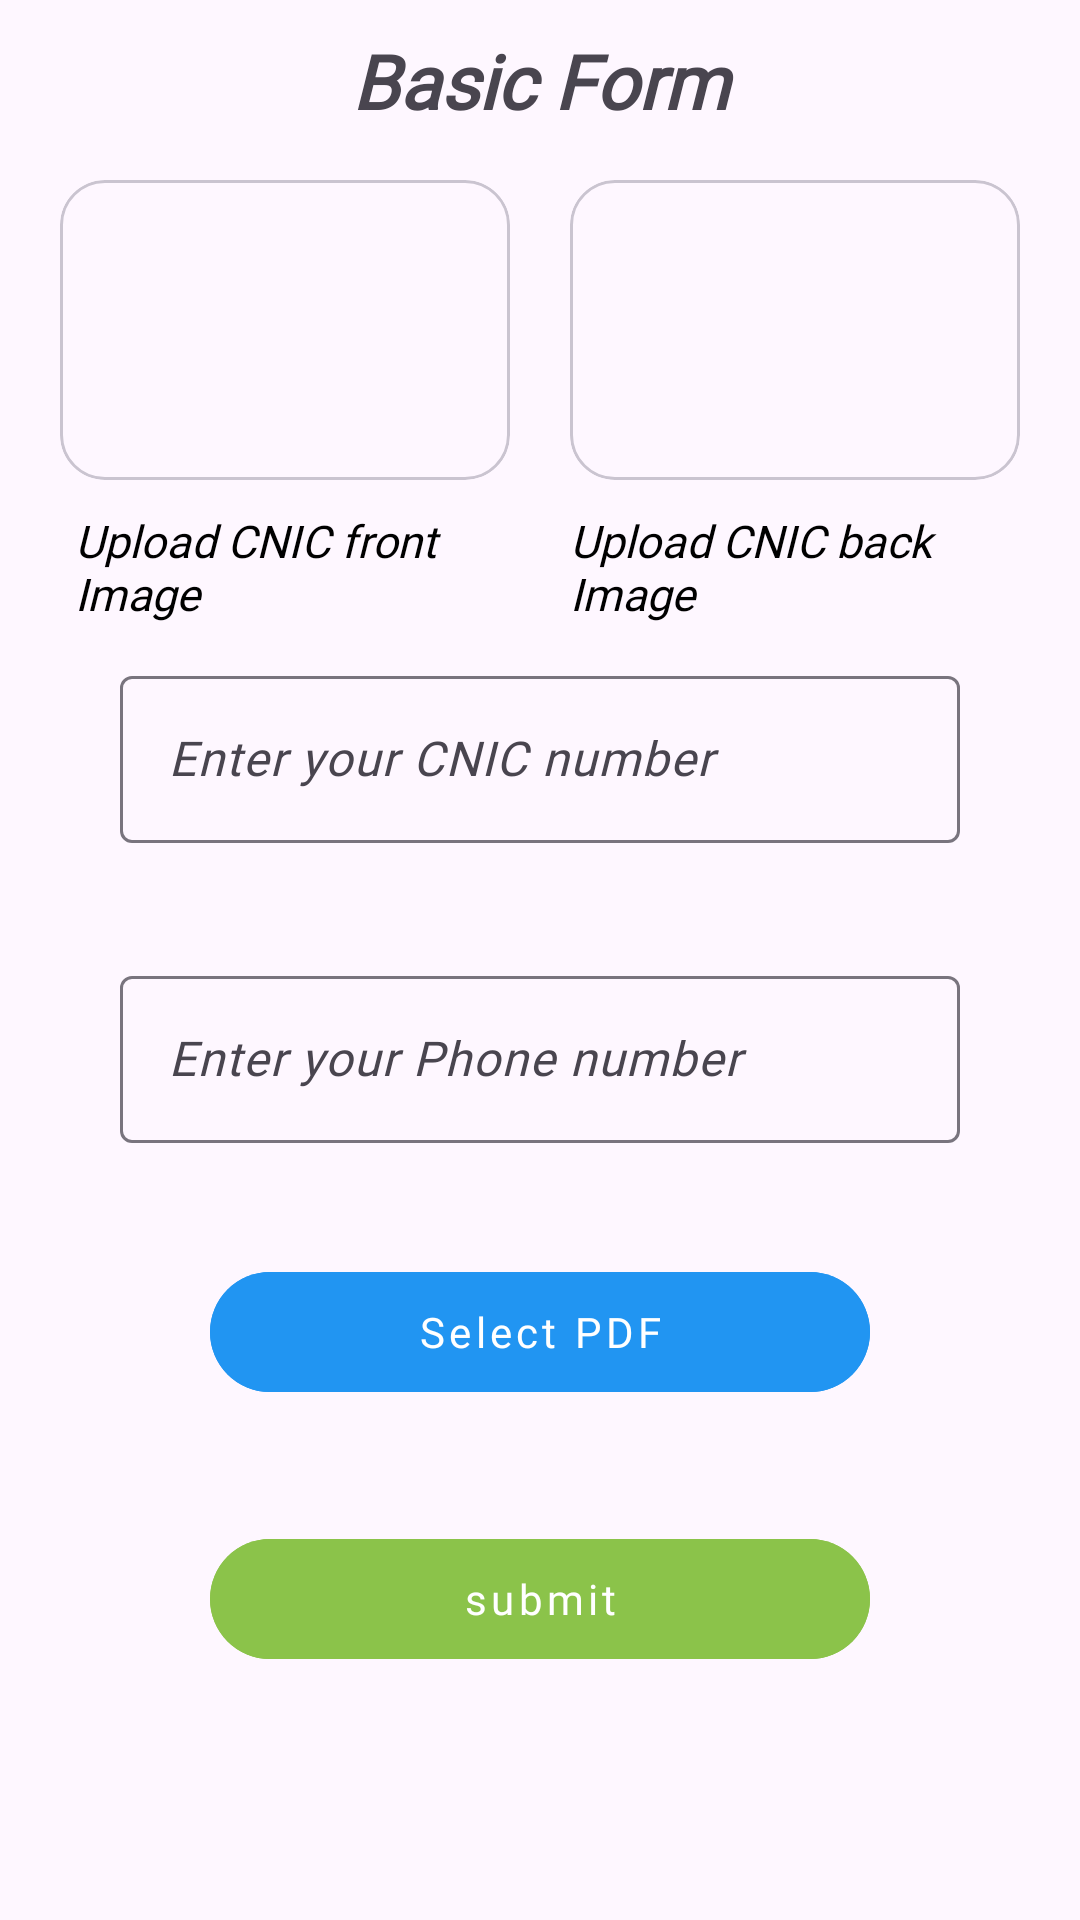

Write the Android layout XML for this screen, with the resource values it uses.
<!-- AndroidManifest.xml: application theme Theme.TaskClass -->
<!-- res/layout/basic.xml -->
<?xml version="1.0" encoding="utf-8"?>
<RelativeLayout xmlns:android="http://schemas.android.com/apk/res/android"
    xmlns:app="http://schemas.android.com/apk/res-auto"
    xmlns:tools="http://schemas.android.com/tools"
    android:layout_width="match_parent"
    android:layout_height="match_parent"
    tools:context=".Fragments.BasicFragment">

    <com.google.android.material.textview.MaterialTextView
        android:id="@+id/tv_Basic"
        android:layout_width="match_parent"
        android:layout_height="wrap_content"
        android:layout_marginVertical="10dp"
        android:fontFamily="@font/hind_madurai_semibold"
        android:text="Basic Form"
        android:textAlignment="center"
        android:textSize="25sp"
        android:textFontWeight="1000"
        android:textStyle="italic"></com.google.android.material.textview.MaterialTextView>

    <LinearLayout
        android:layout_width="match_parent"
        android:layout_height="wrap_content"
        android:layout_marginVertical="60dp"
        android:layout_marginHorizontal="20dp"
        android:layout_gravity="center_horizontal"
        android:orientation="horizontal">

        <com.google.android.material.card.MaterialCardView
            android:layout_width="0dp"
            android:layout_weight="1"
            android:layout_height="100dp"
            android:layout_marginRight="20dp"
            android:elevation="30dp"
            app:cardCornerRadius="15dp">

            <com.google.android.material.imageview.ShapeableImageView
                android:id="@+id/cnicFront"
                android:layout_width="100dp"
                android:layout_height="match_parent"
                android:layout_gravity="center_horizontal"
                android:layout_marginLeft="0dp"
                android:layout_marginRight="0dp"
                android:scaleType="centerCrop"
                android:src="@drawable/add_photo"
                android:textColor="?android:textColorPrimary">

            </com.google.android.material.imageview.ShapeableImageView>
        </com.google.android.material.card.MaterialCardView>

        <com.google.android.material.card.MaterialCardView
            android:layout_width="0dp"
            android:layout_weight="1"
            android:layout_height="100dp"
            android:elevation="30dp"
            app:cardCornerRadius="15dp">

            <com.google.android.material.imageview.ShapeableImageView
                android:id="@+id/cnicBack"
                android:layout_width="100dp"
                android:layout_height="match_parent"
                android:layout_gravity="center_horizontal"
                android:scaleType="centerCrop"
                android:src="@drawable/add_photo"
                android:textColor="?android:textColorPrimary"></com.google.android.material.imageview.ShapeableImageView>

        </com.google.android.material.card.MaterialCardView>

    </LinearLayout>

    <LinearLayout
        android:layout_width="match_parent"
        android:layout_height="wrap_content"
        android:layout_gravity="center_horizontal"
        android:layout_marginVertical="160dp"
        android:layout_marginHorizontal="25dp"
        android:layout_marginTop="150dp"
        android:orientation="horizontal">

        <com.google.android.material.textfield.TextInputLayout
            android:layout_width="0dp"
            android:layout_height="wrap_content"
            android:layout_weight="1"
            android:layout_marginRight="20dp"
            android:layout_marginTop="10dp">

            <com.google.android.material.textview.MaterialTextView
                android:layout_width="match_parent"
                android:layout_height="wrap_content"
                android:layout_gravity="center_horizontal"
                android:fontFamily="@font/hind_madurai_semibold"
                android:text="Upload CNIC front Image"
                android:textColor="?android:textColorPrimary"
                android:textSize="15sp"
                android:textStyle="italic">

            </com.google.android.material.textview.MaterialTextView>


        </com.google.android.material.textfield.TextInputLayout>

        <com.google.android.material.textfield.TextInputLayout
            android:layout_width="0dp"
            android:layout_weight="1"
            android:layout_height="wrap_content"
            android:layout_marginTop="10dp"
            >

            <com.google.android.material.textview.MaterialTextView
                android:layout_width="match_parent"
                android:layout_height="wrap_content"
                android:layout_gravity="center_horizontal"
                android:fontFamily="@font/hind_madurai_semibold"
                android:text="Upload CNIC back Image"
                android:textColor="?android:textColorPrimary"
                android:textSize="15sp"
                android:textStyle="italic">

            </com.google.android.material.textview.MaterialTextView>


        </com.google.android.material.textfield.TextInputLayout>


    </LinearLayout>

    <com.google.android.material.textfield.TextInputLayout
        android:layout_width="match_parent"
        android:layout_height="wrap_content"
        android:layout_marginHorizontal="40dp"
        android:layout_marginTop="220dp"
        app:endIconMode="clear_text">

        <com.google.android.material.textfield.TextInputEditText
            android:id="@+id/cnicNumber"
            android:layout_width="match_parent"
            android:layout_height="wrap_content"
            android:fontFamily="@font/hind_madurai_semibold"
            android:hint="Enter your CNIC number"
            android:inputType="numberSigned"
            android:textColor="?android:textColorPrimary"
            android:textStyle="italic"></com.google.android.material.textfield.TextInputEditText>
    </com.google.android.material.textfield.TextInputLayout>

    <com.google.android.material.textfield.TextInputLayout
        android:layout_width="match_parent"
        android:layout_height="wrap_content"
        android:layout_marginHorizontal="40dp"
        android:layout_marginTop="320dp"
        app:endIconMode="clear_text">

        <com.google.android.material.textfield.TextInputEditText
            android:id="@+id/phoneNumber"
            android:layout_width="match_parent"
            android:layout_height="wrap_content"
            android:fontFamily="@font/hind_madurai_semibold"
            android:hint="Enter your Phone number"
            android:inputType="numberSigned"
            android:textColor="?android:textColorPrimary"
            android:textStyle="italic"></com.google.android.material.textfield.TextInputEditText>
    </com.google.android.material.textfield.TextInputLayout>

    <LinearLayout
        android:id="@+id/selectBtn_linear"
        android:layout_width="270dp"
        android:layout_height="wrap_content"
        android:layout_marginLeft="70dp"
        android:layout_marginTop="420dp"
        android:orientation="horizontal">

        <com.google.android.material.button.MaterialButton
            android:id="@+id/btn_select_pdf"
            android:layout_width="220dp"
            android:layout_height="wrap_content"
            android:fontFamily="@font/hind_madurai_semibold"
            android:letterSpacing="0.1"
            android:backgroundTint="#2195F2"
            android:text="Select PDF">

        </com.google.android.material.button.MaterialButton>

        <com.google.android.material.imageview.ShapeableImageView
            android:id="@+id/imageviewBasic_pdf"
            android:layout_width="29dp"
            android:layout_height="30dp"
            android:layout_marginLeft="10dp"
            android:layout_marginTop="10dp"
            android:visibility="invisible">

        </com.google.android.material.imageview.ShapeableImageView>


    </LinearLayout>

    <com.google.android.material.button.MaterialButton
        android:id="@+id/btnSubmitBasic"
        android:layout_width="220dp"
        android:layout_height="wrap_content"
        android:layout_centerHorizontal="true"
        android:layout_marginTop="41dp"
        android:backgroundTint="#8BC34A"
        android:fontFamily="@font/hind_madurai_semibold"
        android:letterSpacing="0.1"
        android:text="submit"
        android:layout_below="@id/selectBtn_linear"
        android:textAlignment="center">

    </com.google.android.material.button.MaterialButton>

    <com.github.ybq.android.spinkit.SpinKitView
        android:id="@+id/spin_kit"
        style="@style/SpinKitView.Large.Circle"
        android:layout_width="wrap_content"
        android:layout_height="wrap_content"
        android:layout_centerInParent="true"
        android:visibility="invisible"
        app:SpinKit_Color="?android:textColorPrimary"
        app:layout_constraintVertical_bias="0.499" />

</RelativeLayout>
<!-- resources referenced by this layout -->
<resources>
  <style name="Theme.TaskClass" parent="Base.Theme.TaskClass">
  
      </style>
  <style name="Base.Theme.TaskClass" parent="Theme.Material3.DayNight.NoActionBar">
          
          <item name="android:textColorPrimary">@color/black</item>
          
      </style>
  <!-- not gathered from this repository: default colours our renderer supplied (Android Studio template values) -->
  <color name="black">#FF000000</color>
</resources>
